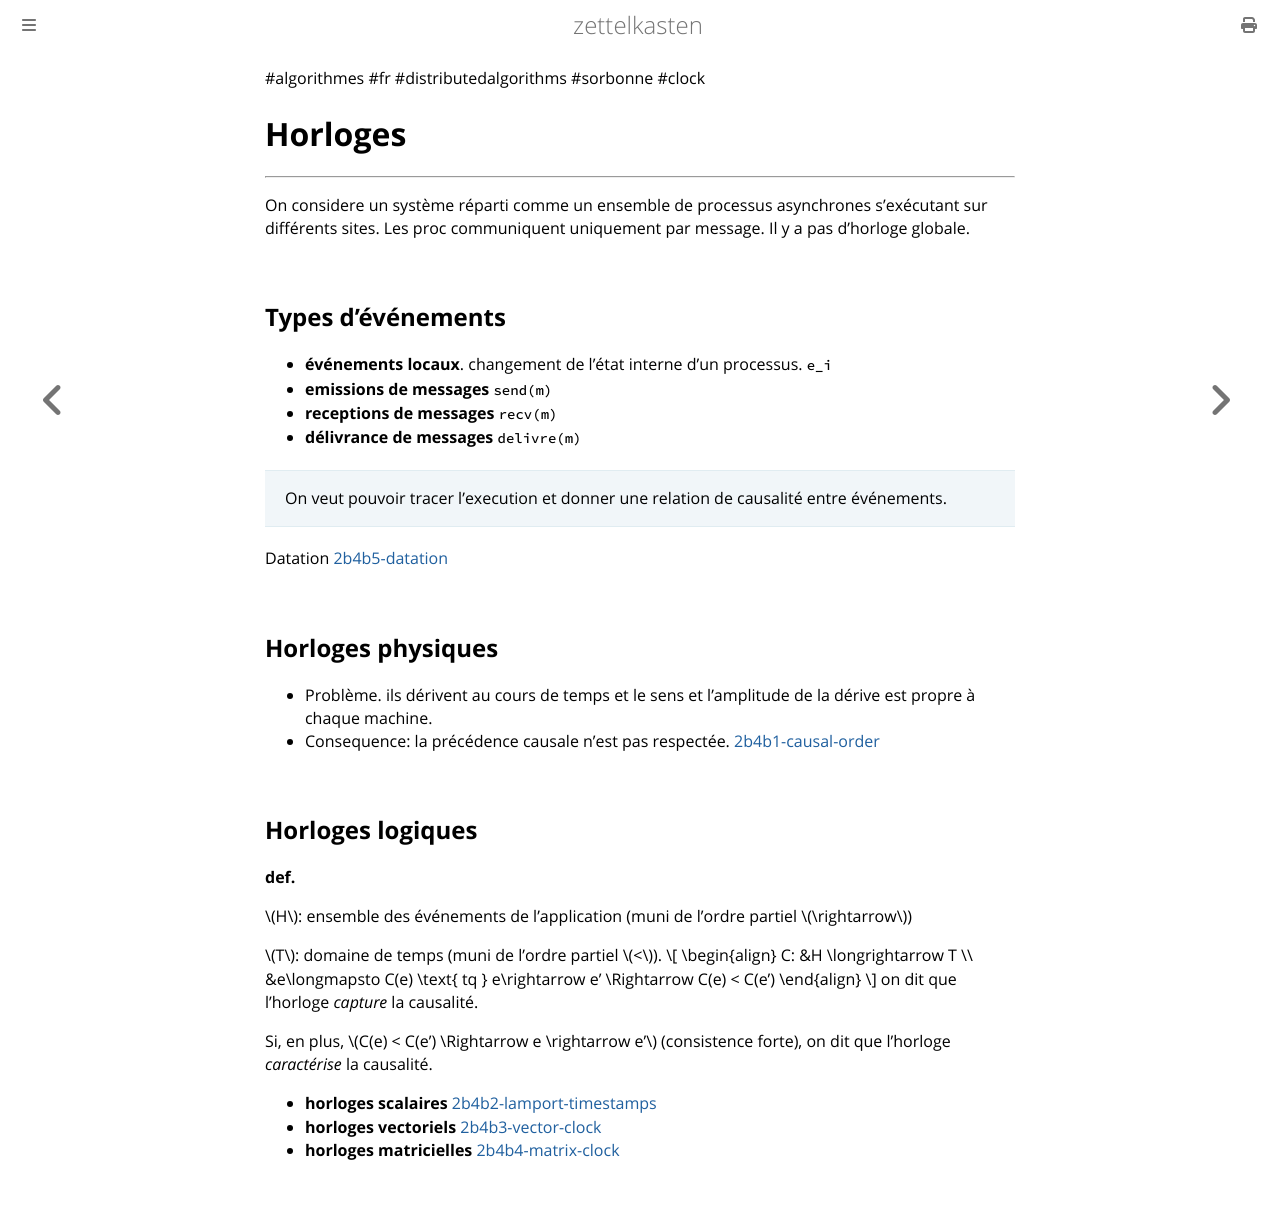

repository: aliasgwynplaine/z · page: 2b4b-clocks.html · generator: mdbook

#algorithmes #fr #distributedalgorithms #sorbonne #clock
# Horloges
---
On considere un système réparti comme un ensemble de processus asynchrones s’exécutant sur différents sites. Les proc communiquent uniquement par message. Il y a pas d'horloge globale.

## Types d'événements
+ **événements locaux**. changement de l'état interne d'un processus.
	`e_i`
+ **emissions de messages**
	`send(m)`
+ **receptions de messages**
	`recv(m)`
+ **délivrance de messages**
	`delivre(m)`

> On veut pouvoir tracer l'execution et donner une relation de causalité entre événements.

Datation [2b4b5-datation](2b4b5-datation.md)
## Horloges physiques
+ Problème. ils dérivent au cours de temps et le sens et l'amplitude de la dérive est propre à chaque machine.
+ Consequence: la précédence causale n'est pas respectée. [2b4b1-causal-order](2b4b1-causal-order.md)

## Horloges logiques
 **def.**
 
\\(H\\): ensemble des événements de l'application (muni de l'ordre partiel \\(\rightarrow\\))

\\(T\\): domaine de temps (muni de l'ordre partiel \\(<\\)).
\\[
\begin{align}
C: &H \longrightarrow T \\\\
&e\longmapsto C(e) \text{ tq } e\rightarrow e' \Rightarrow C(e) < C(e')
\end{align}
\\]
on dit que l'horloge _capture_ la causalité.

Si, en plus, \\(C(e) < C(e') \Rightarrow e \rightarrow e'\\) (consistence forte), on dit que l'horloge _caractérise_ la causalité.


+ **horloges scalaires** [2b4b2-lamport-timestamps](2b4b2-lamport-timestamps.md)
+ **horloges vectoriels** [2b4b3-vector-clock](2b4b3-vector-clock.md)
+ **horloges matricielles** [2b4b4-matrix-clock](2b4b4-matrix-clock.md)
